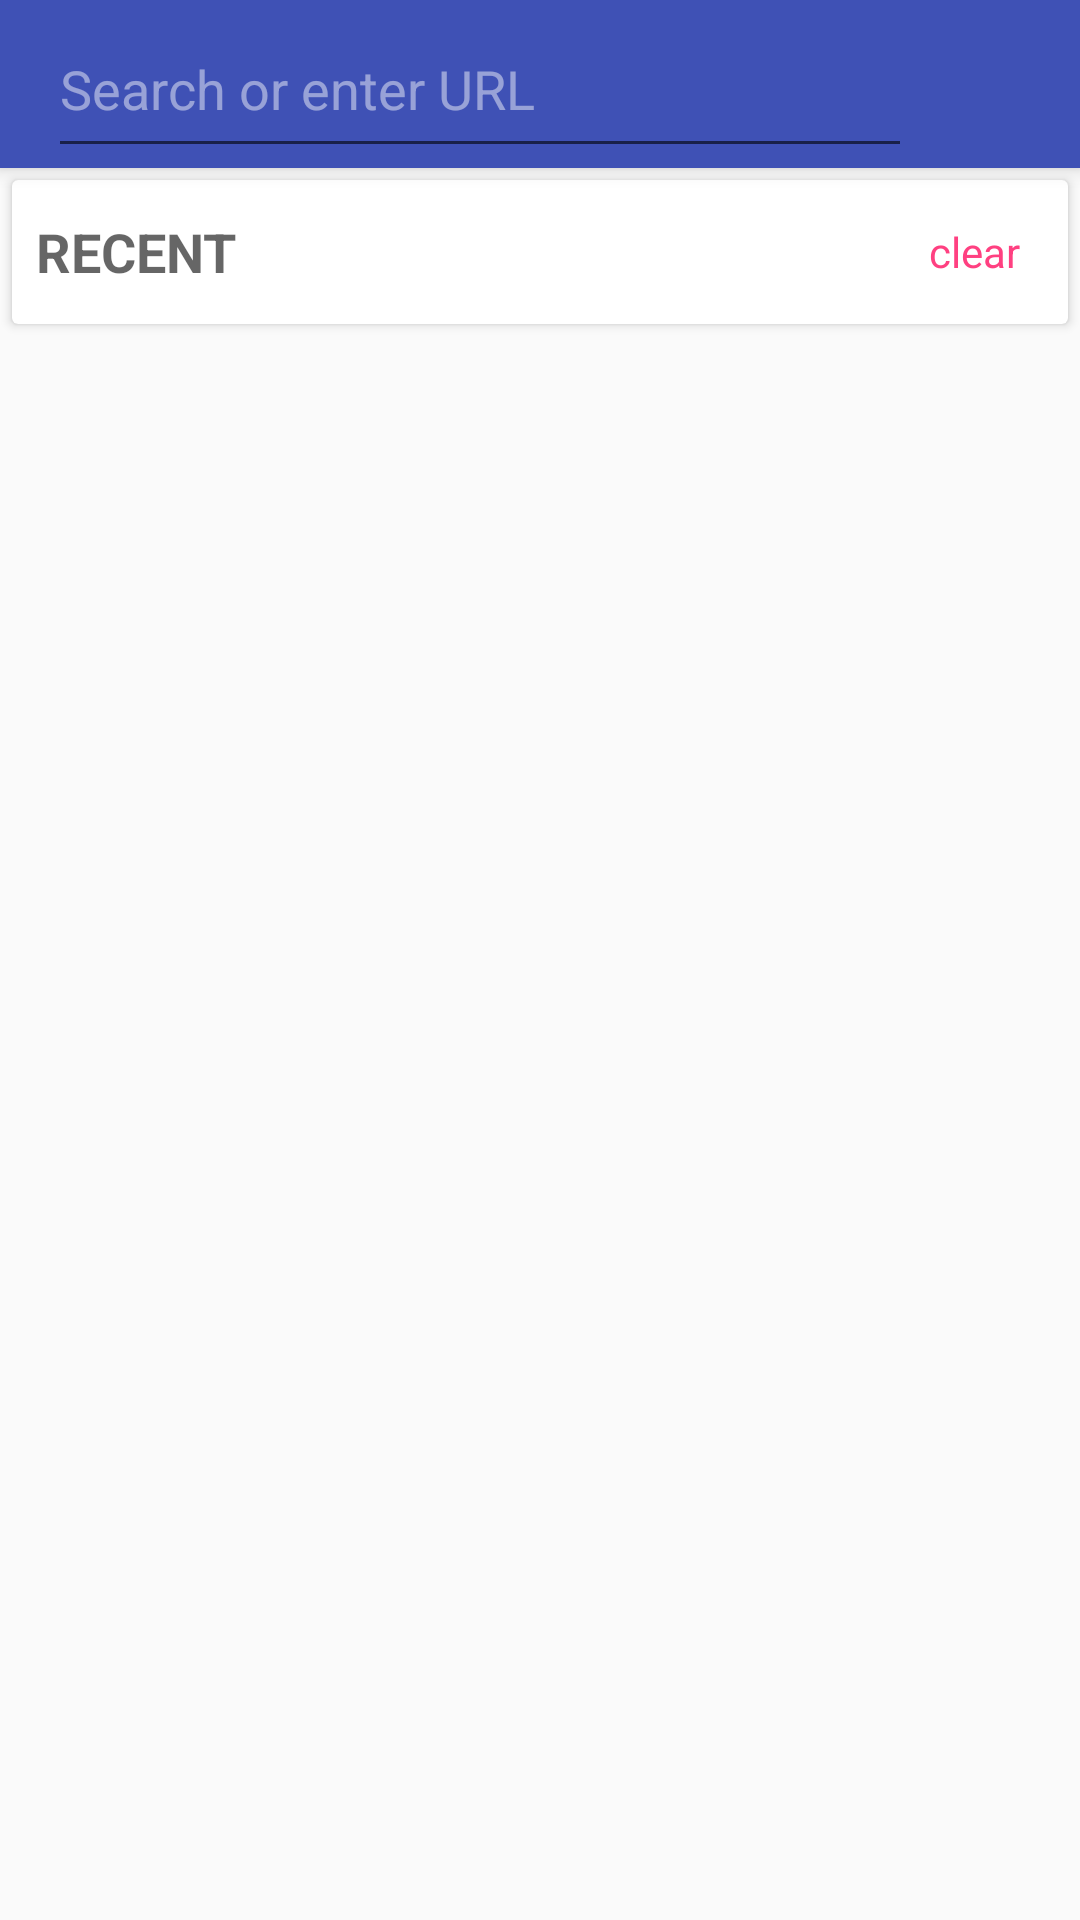

Here is an Android app screen rendered from its layout file. Give the layout XML and the strings, colors and styles it references.
<!-- AndroidManifest.xml: activity theme AppTheme -->
<!-- res/layout/activity_browse.xml -->
<?xml version="1.0" encoding="utf-8"?>
<RelativeLayout xmlns:android="http://schemas.android.com/apk/res/android"
    xmlns:app="http://schemas.android.com/apk/res-auto"
    android:layout_width="match_parent"
    android:layout_height="match_parent">


    <android.support.v7.widget.Toolbar
        android:id="@+id/toolbar"
        android:layout_width="match_parent"
        android:layout_height="wrap_content"
        android:layout_alignParentLeft="true"
        android:layout_alignParentStart="true"
        android:layout_alignParentTop="true"
        android:background="?attr/colorPrimary"
        android:elevation="4dp"
        app:popupTheme="@style/ThemeOverlay.AppCompat.Light">

        <RelativeLayout
            android:layout_width="match_parent"
            android:layout_height="wrap_content">

            <EditText
                android:id="@+id/inputEditText"
                android:layout_width="wrap_content"
                android:layout_height="wrap_content"
                android:layout_alignParentLeft="true"
                android:layout_alignParentStart="true"
                android:layout_alignParentTop="true"
                android:layout_toLeftOf="@+id/loadDataBtn"
                android:layout_toStartOf="@+id/loadDataBtn"
                android:hint="@string/enter_url"
                android:imeOptions="actionGo"
                android:minHeight="?actionBarSize"
                android:singleLine="true"
                android:text=""
                android:textColor="#fff"
                android:textColorHint="#77ffffff" />


            <ImageButton
                android:id="@+id/loadDataBtn"
                android:layout_width="?actionBarSize"
                android:layout_height="?actionBarSize"
                android:layout_alignBottom="@id/inputEditText"
                android:layout_alignParentEnd="true"
                android:layout_alignParentRight="true"
                android:layout_centerHorizontal="true"
                android:background="?selectableItemBackgroundBorderless"
                android:onClick="loadData"
                android:padding="8dp"
                android:src="@drawable/ic_arrow_forward"
                android:theme="@style/Theme.AppCompat"
                android:visibility="visible" />

            <ProgressBar
                android:id="@+id/progress"
                android:layout_width="?actionBarSize"
                android:layout_height="?actionBarSize"
                android:layout_alignBottom="@id/inputEditText"
                android:layout_alignParentEnd="true"
                android:layout_alignParentRight="true"
                android:layout_centerVertical="true"
                android:visibility="invisible" />
        </RelativeLayout>
    </android.support.v7.widget.Toolbar>

    <android.support.v7.widget.CardView
        android:id="@+id/card_search_history"
        android:layout_width="match_parent"
        android:layout_height="wrap_content"
        android:layout_below="@id/toolbar"
        android:layout_margin="4dp">

        <LinearLayout
            android:layout_width="match_parent"
            android:layout_height="match_parent"
            android:orientation="vertical">

            <RelativeLayout
                android:layout_width="match_parent"
                android:layout_height="48dp">

                <TextView
                    android:layout_width="wrap_content"
                    android:layout_height="match_parent"
                    android:layout_alignParentLeft="true"
                    android:layout_alignParentStart="true"
                    android:layout_alignParentTop="true"
                    android:layout_marginLeft="8dp"
                    android:layout_marginStart="8dp"
                    android:clickable="true"
                    android:gravity="center_vertical"
                    android:text="@string/recent"
                    android:textAllCaps="true"
                    android:textAppearance="@style/TextAppearance.AppCompat.Medium"
                    android:textStyle="bold" />

                <TextView
                    android:id="@+id/clear_recent"
                    android:layout_width="wrap_content"
                    android:layout_height="match_parent"
                    android:layout_alignParentEnd="true"
                    android:layout_alignParentRight="true"
                    android:layout_alignParentTop="true"
                    android:layout_marginEnd="16dp"
                    android:layout_marginRight="16dp"
                    android:background="?selectableItemBackgroundBorderless"
                    android:clickable="true"
                    android:gravity="center_vertical"
                    android:text="@string/clear"
                    android:textColor="?colorAccent" />
            </RelativeLayout>


            <ListView
                android:id="@+id/recent_search_list"
                android:layout_width="match_parent"
                android:layout_height="wrap_content"
                android:layout_alignParentLeft="true"
                android:layout_alignParentStart="true" />
        </LinearLayout>

    </android.support.v7.widget.CardView>

    <LinearLayout
        android:id="@+id/search_something_layout"
        android:layout_width="wrap_content"
        android:layout_height="wrap_content"
        android:layout_centerInParent="true"
        android:orientation="vertical"
        android:visibility="gone">

        <ImageView
            android:id="@+id/imageView"
            android:layout_width="164dp"
            android:layout_height="164dp"
            android:layout_gravity="center_horizontal"
            android:alpha="0.1"
            android:src="@drawable/ic_search" />

        <TextView
            android:layout_width="wrap_content"
            android:layout_height="wrap_content"
            android:layout_gravity="center_horizontal"
            android:layout_marginTop="16dp"
            android:alpha="0.1"
            android:text="@string/search_something"
            android:textColor="#000"
            android:textSize="16sp"
            android:textStyle="bold" />
    </LinearLayout>
</RelativeLayout>
<!-- resources referenced by this layout -->
<resources>
  <!-- drawable ic_search: png bitmap (drawable-hdpi, 3533 bytes) -->
  <string name="clear">clear</string>
  <string name="enter_url">Search or enter URL</string>
  <string name="recent">Recent</string>
  <string name="search_something">Search something</string>
  <style name="AppTheme" parent="Theme.AppCompat.Light.NoActionBar">
          
          <item name="colorPrimary">@color/colorPrimary</item>
          <item name="colorPrimaryDark">@color/colorPrimaryDark</item>
          <item name="colorAccent">@color/colorAccent</item>
      </style>
  <color name="colorPrimary">#3F51B5</color>
  <color name="colorPrimaryDark">#303F9F</color>
  <color name="colorAccent">#FF4081</color>
</resources>
